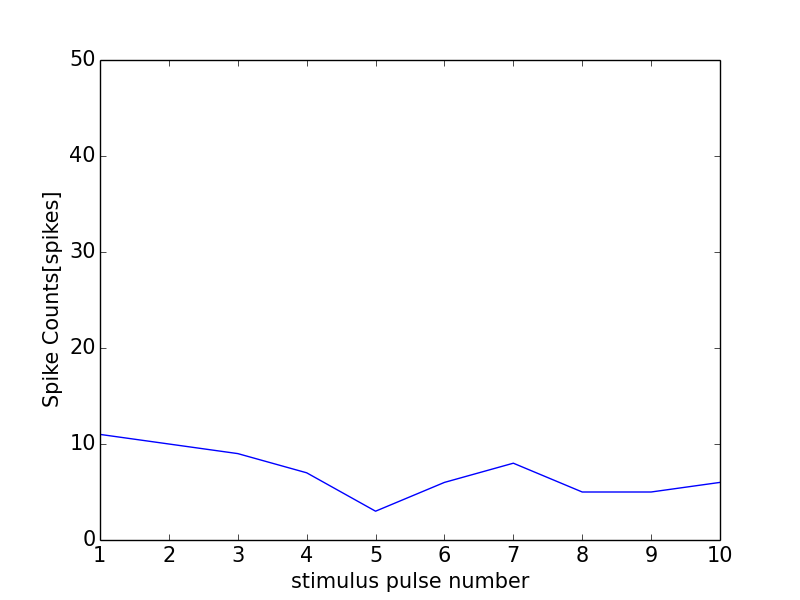

Source data for this figure (header and first rows):
0, 0.0
0, 0
1, 11
2, 10
3, 9
4, 7
5, 3
6, 6
7, 8
8, 5
9, 5
10, 6
11, 0
